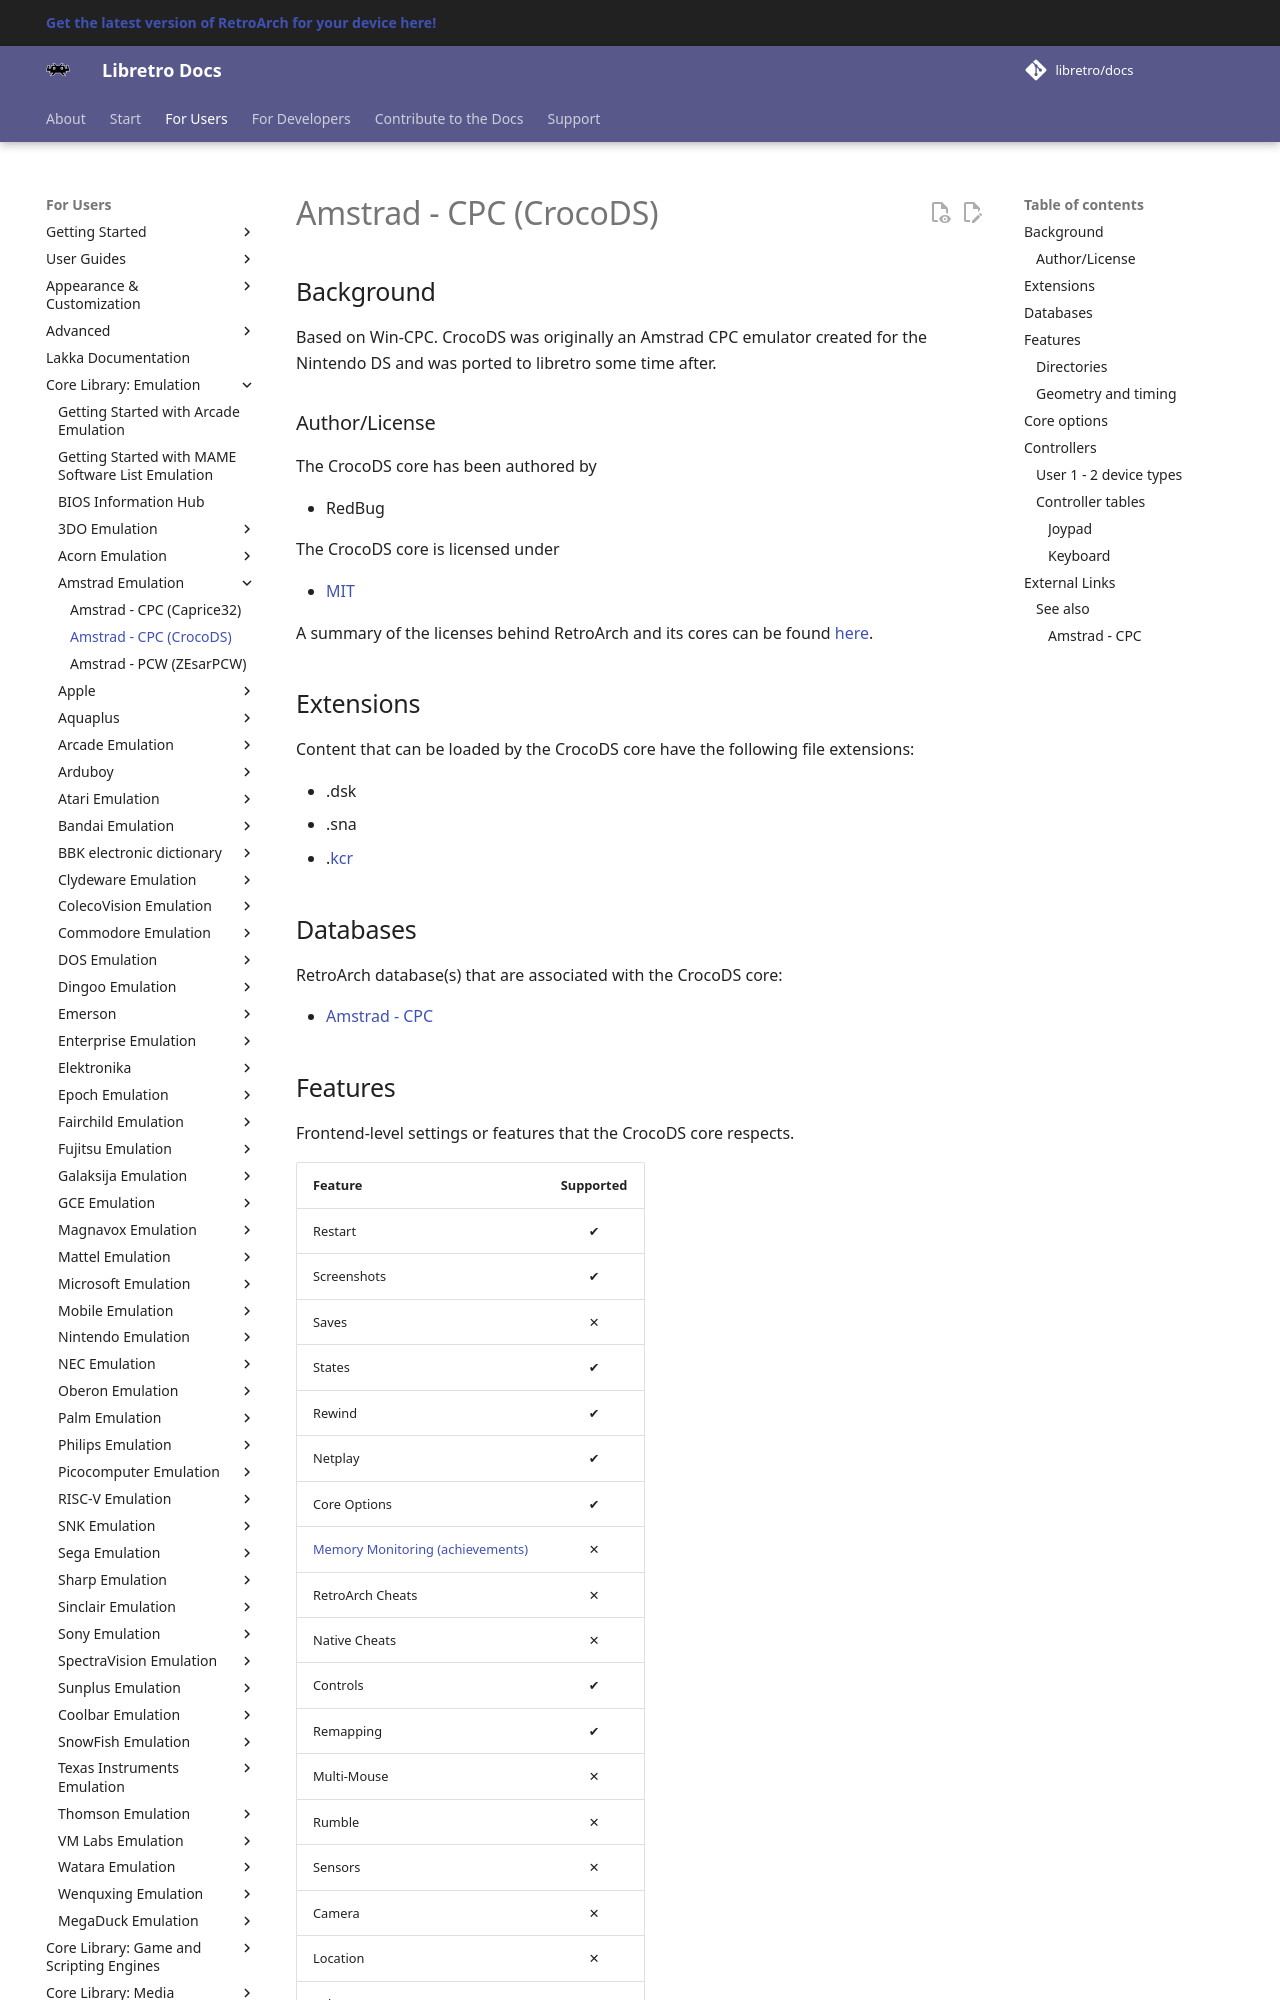

repository: libretro/docs · page: library/crocods/index.html · generator: mkdocs

---
title: "CrocoDS – Amstrad CPC core for RetroArch"
description: "RetroArch CrocoDS core (Amstrad CPC): core options and controls. Based on Win-CPC."
---

# Amstrad - CPC (CrocoDS)

## Background

Based on Win-CPC. CrocoDS was originally an Amstrad CPC emulator created for the Nintendo DS and was ported to libretro some time after.

### Author/License

The CrocoDS core has been authored by

- RedBug

The CrocoDS core is licensed under

- [MIT](https://github.com/libretro/libretro-crocods/blob/master/LICENSE)

A summary of the licenses behind RetroArch and its cores can be found [here](../development/licenses.md).

## Extensions

Content that can be loaded by the CrocoDS core have the following file extensions:

- .dsk
- .sna
- .[kcr](https://github.com/redbug26/crocods-core/wiki/kcr)

## Databases

RetroArch database(s) that are associated with the CrocoDS core:

- [Amstrad - CPC](https://github.com/libretro/libretro-database/blob/master/rdb/Amstrad%20-%20CPC.rdb)
